Run: headless pygame with SDL's dummy video driver; simulated clock (each Clock.tick advances the game by its frame time, no real sleeping); random seed 0; keys injected as events and as key.get_pressed() state; no mouse input.
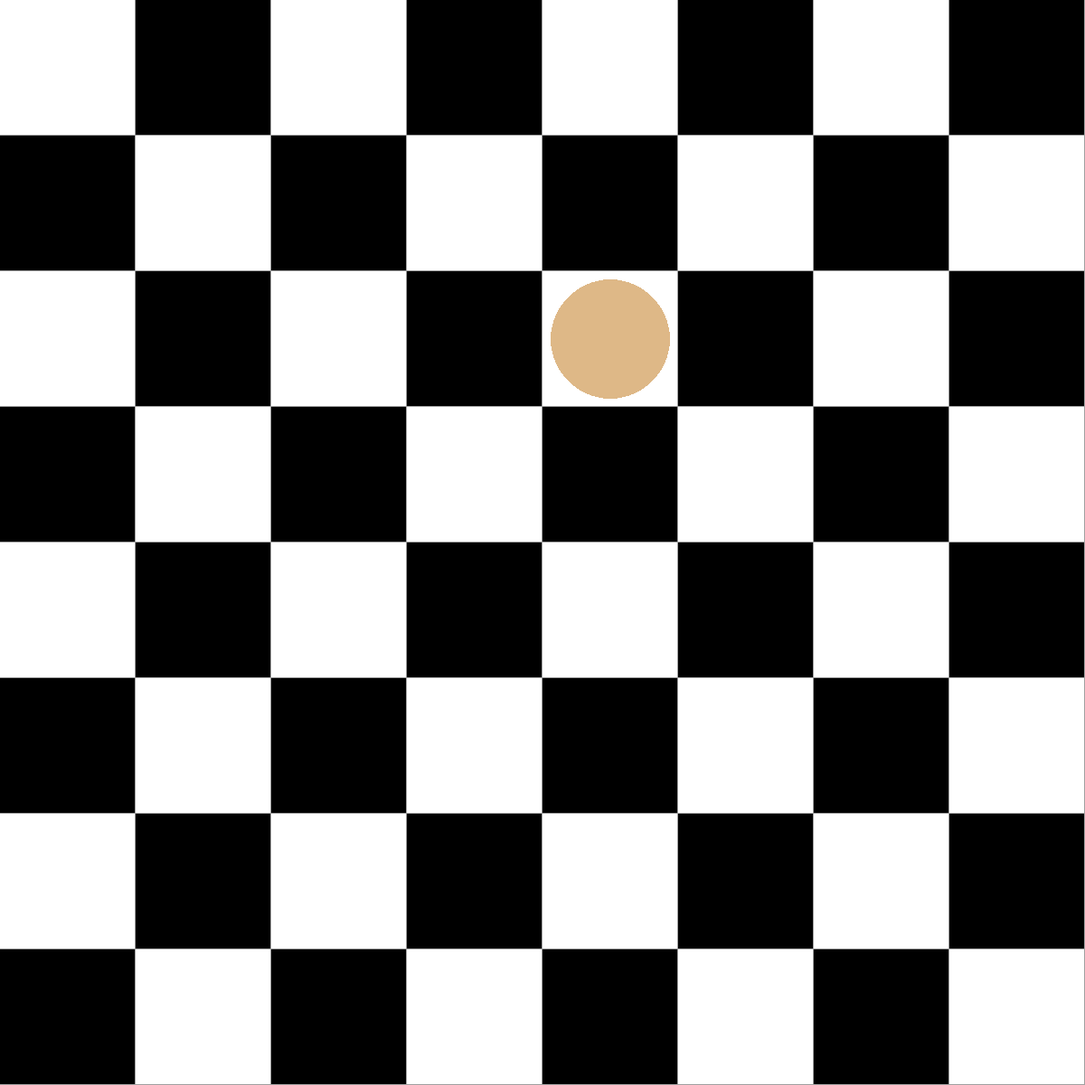
Frame 1 of 4 · flips 1–60 · no input
Frame 2 of 4 · flips 61–180 · tapped SPACE, RETURN · held RIGHT (→), D · screen unchanged from frame 1, image omitted
Frame 3 of 4 · flips 181–300 · held DOWN (↓), S · screen unchanged from frame 2, image omitted
Frame 4 of 4 · flips 301–420 · held LEFT (←), A, UP (↑), W · screen unchanged from frame 3, image omitted

The pygame program that drew these frames:

import pygame
import os, sys

class GridGame:
    WINDOW_LENGTH = 1200
    GRID_LENGTH = 8
    CELL_SIZE = WINDOW_LENGTH / GRID_LENGTH
    
    BACKGROUND_COLOR = pygame.Color(160,160,160)
                                    
    CELL_COLOR_1 = pygame.Color(0,0,0)
    CELL_COLOR_2 = pygame.Color(255,255,255)
    
    GAMEPIECE_BORDER_COLOR = pygame.Color(218,165,32)
    GAMEPIECE_COLOR_1 = pygame.Color(222,184,135)
    GAMEPIECE_COLOR_2 = pygame.Color(139,69,19)
    
    

    
    def __init__(self):
        pygame.init()
        pygame.font.init()
        self._screen = pygame.display.set_mode((GridGame.WINDOW_LENGTH, GridGame.WINDOW_LENGTH))
        pygame.display.set_caption("Grid Game")
        ##self._clock = pygame.time.Clock()

        # initialize the game board & graphics
        self._init_board()
        self._load_assets()

        # set flags
        self._should_quit = False
        self.is_turn = True

        # add test pieces
        self._gameboard[4][2] = (1,2)
        #self._gameboard[1][4] = (1,2)
        #self._gameboard[7][2] = (2,5)
        #self._gameboard[7][3] = (2,5)


    def update(self):
        #pygame.time.Clock.tick(framerate=30)
        self._screen.fill(GridGame.BACKGROUND_COLOR)
        self._draw_board()
        for event in pygame.event.get():
            if event.type == pygame.QUIT:
                self._should_quit = True
                break
        
        pygame.display.flip()
        

    def _init_board(self):
        self._gameboard = [[(0,0) for x in range(GridGame.GRID_LENGTH)] for y in range(GridGame.GRID_LENGTH)]
        
        
    def _load_assets(self):
        pass
    

    def _draw_board(self):
        self._draw_grid()
        self._draw_gamepieces()
        

    def _draw_grid(self):
        for i in range(GridGame.GRID_LENGTH):
            for j in range(GridGame.GRID_LENGTH):
                if (i + j) % 2:
                    pygame.draw.rect(self._screen, GridGame.CELL_COLOR_1, pygame.Rect(i*GridGame.CELL_SIZE, j*GridGame.CELL_SIZE, GridGame.CELL_SIZE, GridGame.CELL_SIZE).inflate(-1,-1), 0)
                else:
                    pygame.draw.rect(self._screen, GridGame.CELL_COLOR_2, pygame.Rect(i*GridGame.CELL_SIZE, j*GridGame.CELL_SIZE, GridGame.CELL_SIZE, GridGame.CELL_SIZE).inflate(-1,-1), 0)
            

    def _draw_gamepieces(self):
        for i in range(GridGame.GRID_LENGTH):
            for j in range(GridGame.GRID_LENGTH):
                if self._gameboard[i][j][0] == 1 and self._gameboard[i][j][1] > 0:
                    self._draw_gamepiece(i,j,1)
                if self._gameboard[i][j][0] == 2 and self._gameboard[i][j][1] > 0:
                    self._draw_gamepiece(i,j,2)
                    

    def _draw_gamepiece(self, i, j, player):
        if player == 1:
            pygame.draw.circle(self._screen, GridGame.GAMEPIECE_COLOR_1, (i*GridGame.CELL_SIZE + GridGame.CELL_SIZE/2, j*GridGame.CELL_SIZE + GridGame.CELL_SIZE/2), GridGame.CELL_SIZE/2 - GridGame.CELL_SIZE/18, 0)
        else:
            pygame.draw.circle(self._screen, GridGame.GAMEPIECE_COLOR_2, (i*GridGame.CELL_SIZE + GridGame.CELL_SIZE/2, j*GridGame.CELL_SIZE + GridGame.CELL_SIZE/2), GridGame.CELL_SIZE/2 - GridGame.CELL_SIZE/18, 0)


##if __name__ == 'main':
game = GridGame()
while not game._should_quit:
    game.update()
pygame.quit()
